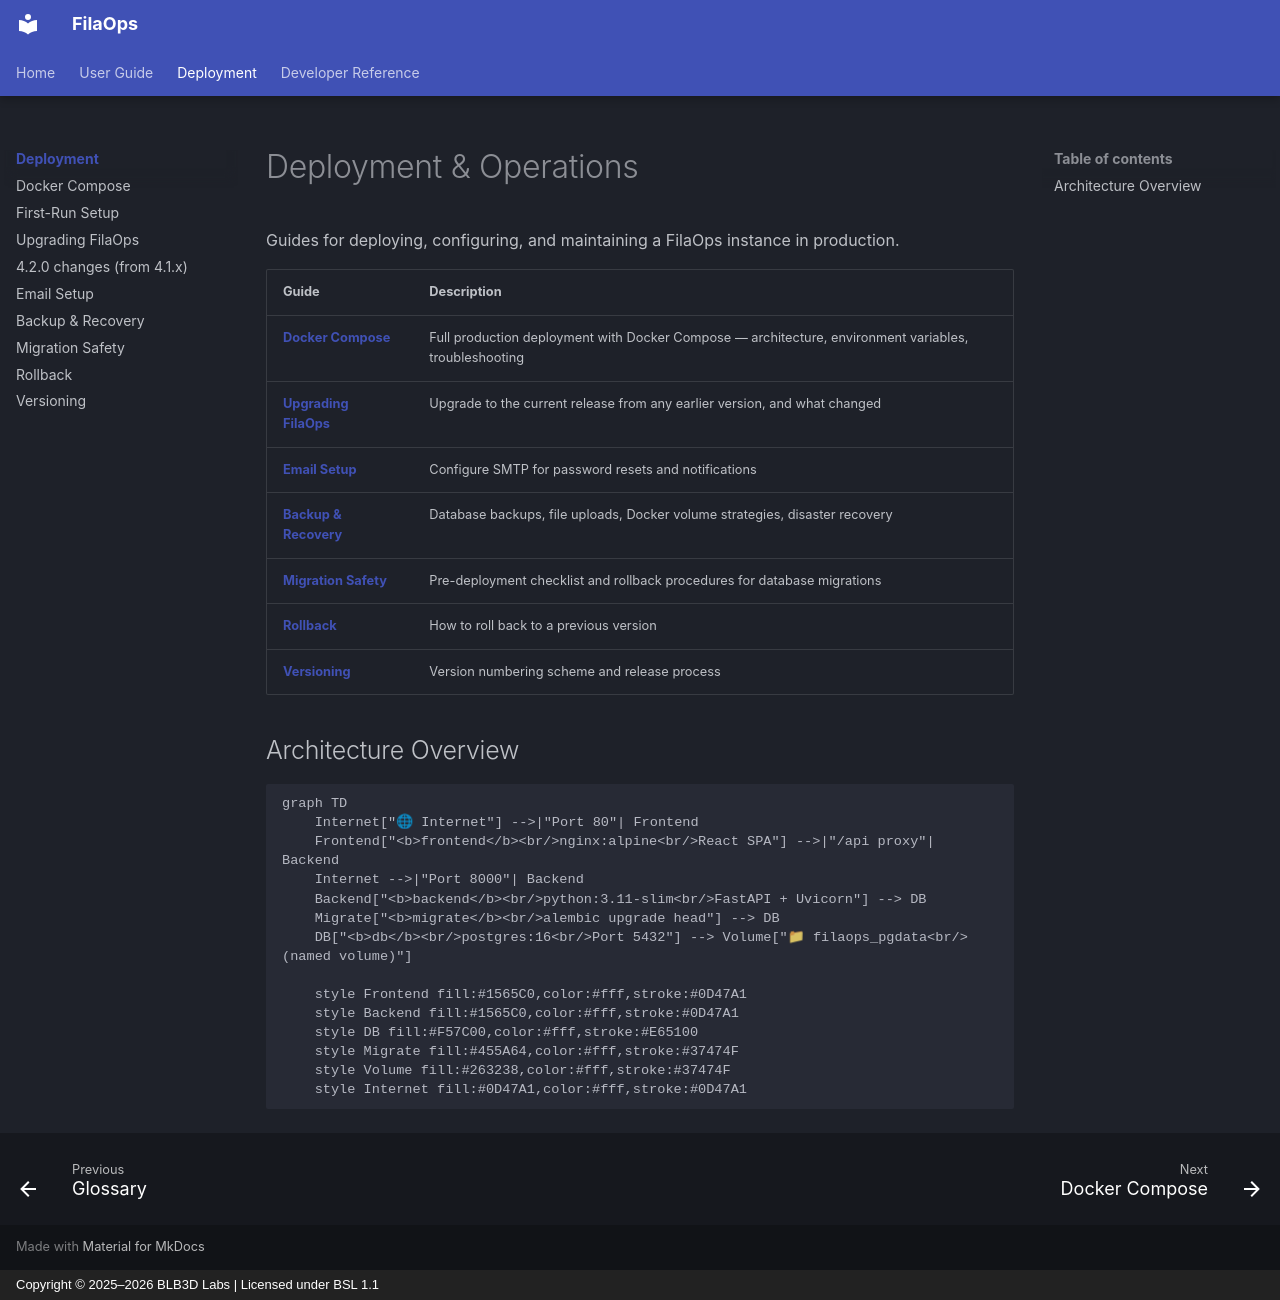

repository: BLB3DPrinting/filaops · page: deployment/index.html · generator: mkdocs · copyright: Copyright © 2025–2026 BLB3D Labs | Licensed under BSL 1.1

# Deployment & Operations

Guides for deploying, configuring, and maintaining a FilaOps instance in production.

| Guide | Description |
|-------|-------------|
| **[Docker Compose](../DEPLOYMENT.md)** | Full production deployment with Docker Compose — architecture, environment variables, troubleshooting |
| **[Upgrading FilaOps](../UPGRADE.md)** | Upgrade to the current release from any earlier version, and what changed |
| **[Email Setup](../EMAIL_CONFIGURATION.md)** | Configure SMTP for password resets and notifications |
| **[Backup & Recovery](../BACKUP-AND-RECOVERY.md)** | Database backups, file uploads, Docker volume strategies, disaster recovery |
| **[Migration Safety](../MIGRATION-SAFETY.md)** | Pre-deployment checklist and rollback procedures for database migrations |
| **[Rollback](../ROLLBACK.md)** | How to roll back to a previous version |
| **[Versioning](../VERSIONING.md)** | Version numbering scheme and release process |

## Architecture Overview

```mermaid
graph TD
    Internet["🌐 Internet"] -->|"Port 80"| Frontend
    Frontend["<b>frontend</b><br/>nginx:alpine<br/>React SPA"] -->|"/api proxy"| Backend
    Internet -->|"Port 8000"| Backend
    Backend["<b>backend</b><br/>python:3.11-slim<br/>FastAPI + Uvicorn"] --> DB
    Migrate["<b>migrate</b><br/>alembic upgrade head"] --> DB
    DB["<b>db</b><br/>postgres:16<br/>Port 5432"] --> Volume["📁 filaops_pgdata<br/>(named volume)"]

    style Frontend fill:#1565C0,color:#fff,stroke:#0D47A1
    style Backend fill:#1565C0,color:#fff,stroke:#0D47A1
    style DB fill:#F57C00,color:#fff,stroke:#E65100
    style Migrate fill:#455A64,color:#fff,stroke:#37474F
    style Volume fill:#263238,color:#fff,stroke:#37474F
    style Internet fill:#0D47A1,color:#fff,stroke:#0D47A1
```
